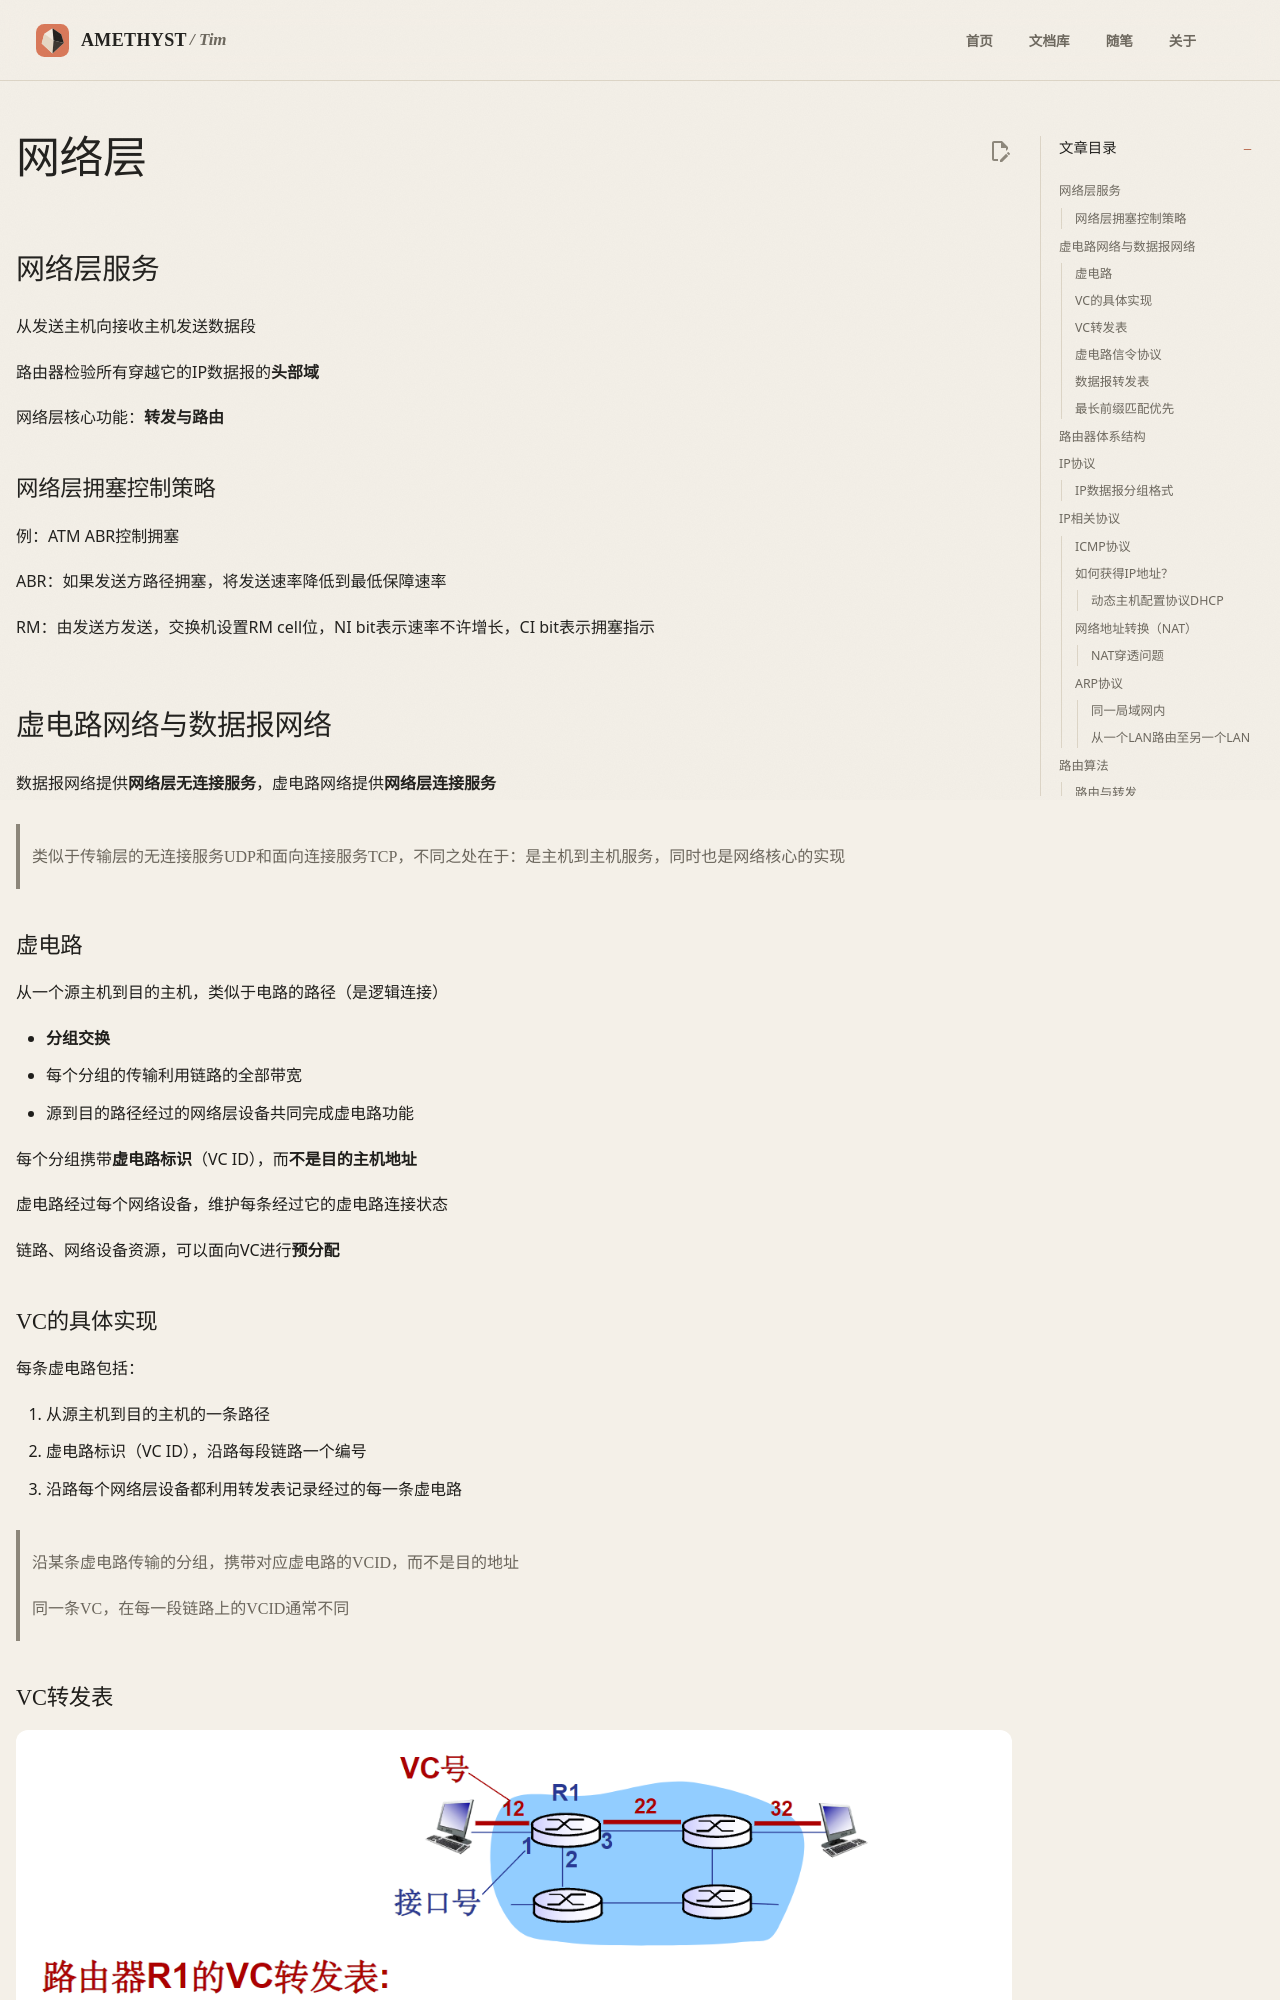

repository: AmethystTim/AmethystTim.github.io · page: 课程笔记/大三下/计算机网络/网络层/index.html · generator: mkdocs

## 网络层服务

从发送主机向接收主机发送数据段

路由器检验所有穿越它的IP数据报的**头部域**

网络层核心功能：**转发与路由**

### 网络层拥塞控制策略

例：ATM ABR控制拥塞

ABR：如果发送方路径拥塞，将发送速率降低到最低保障速率

RM：由发送方发送，交换机设置RM cell位，NI bit表示速率不许增长，CI bit表示拥塞指示

## 虚电路网络与数据报网络

数据报网络提供**网络层无连接服务**，虚电路网络提供**网络层连接服务**

> 类似于传输层的无连接服务UDP和面向连接服务TCP，不同之处在于：是主机到主机服务，同时也是网络核心的实现

### 虚电路

从一个源主机到目的主机，类似于电路的路径（是逻辑连接）

- **分组交换**
- 每个分组的传输利用链路的全部带宽
- 源到目的路径经过的网络层设备共同完成虚电路功能

每个分组携带**虚电路标识**（VC ID），而**不是目的主机地址**

虚电路经过每个网络设备，维护每条经过它的虚电路连接状态

链路、网络设备资源，可以面向VC进行**预分配**
